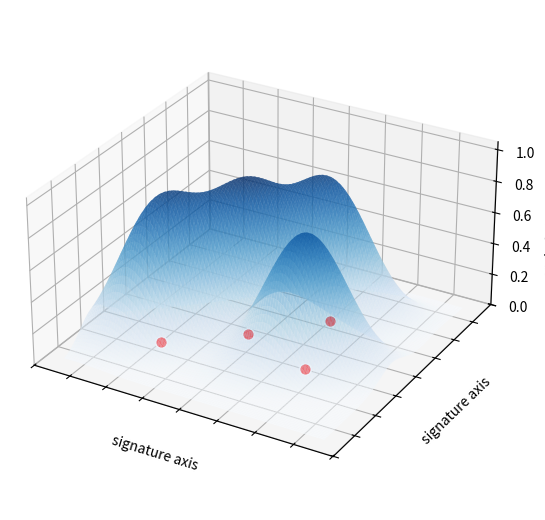
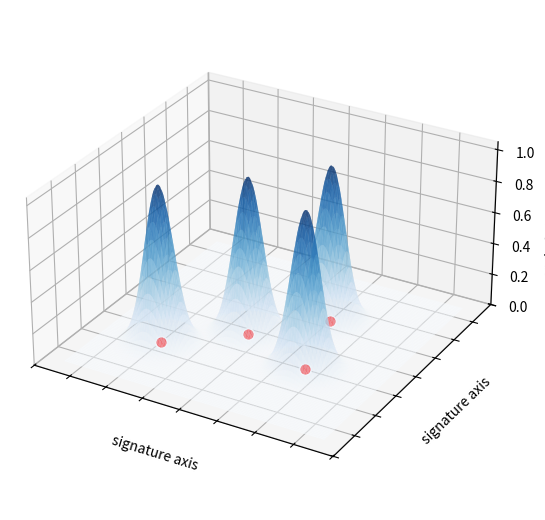
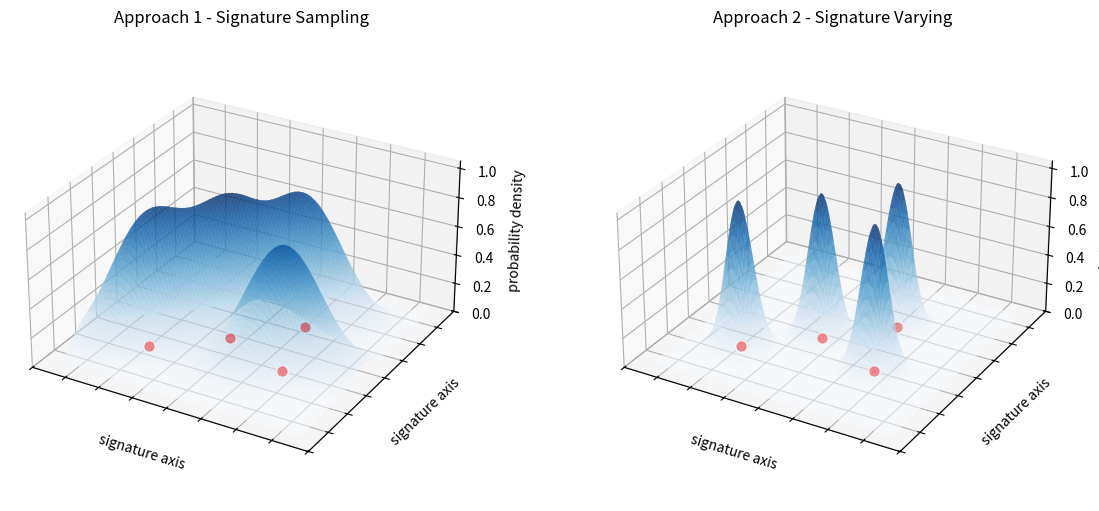
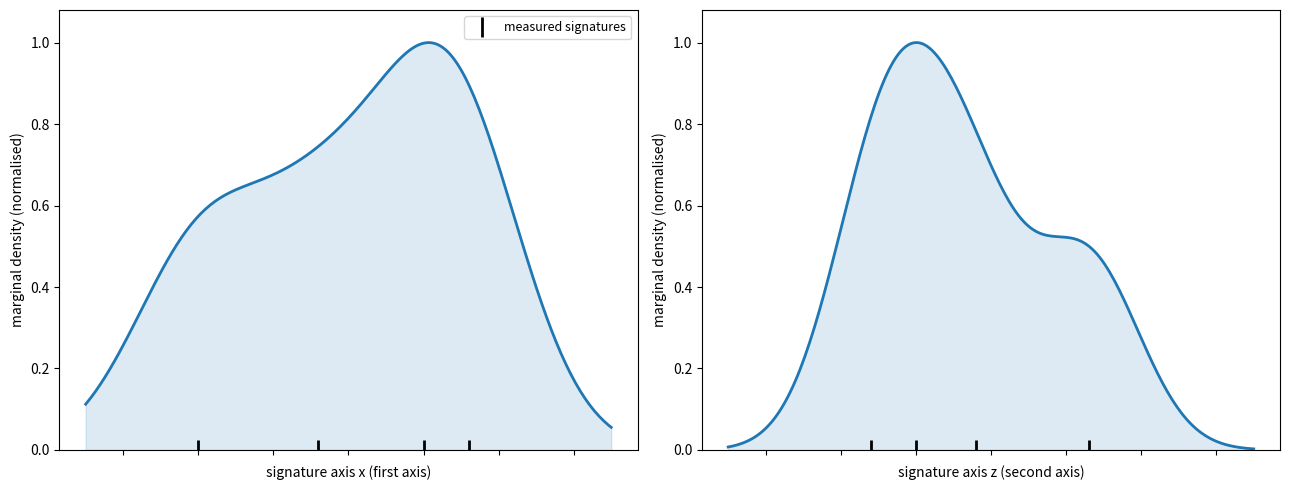

Generate these figures, in order, with matplotlib:
"""Conceptual visualization of two signature-sampling strategies.

Both panels render the same toy "signature space" as an x-z plane with measured
real-world signatures as dots on the baseplane; the vertical axis is probability
density.  The two panels contrast how each strategy turns those few measured
points into a sampleable density:

* **Signature Sampling** (panel 1) -- fit a single joint density (here a
  multivariate Gaussian, the textbook "fit a distribution and sample") over the
  measured cloud.  With p >> n the fitted blob smears probability mass into the
  empty gaps between real signatures, so draws land in regions no real graph
  occupies and the inter-component correlations are only crudely captured.

* **Signature Varying** (panel 2) -- anchor an equal-height Gaussian bump on each
  measured signature and sample from the resulting mixture.  Mass collapses to
  ~zero between anchors, so every draw stays near a real signature; correlations
  are preserved implicitly because each bump sits on a correlation-consistent
  real point.  Trades coverage / distributional realism for proximity to reality.

The datapoints are chosen purely for a clear illustration (a correlated ridge
plus a couple of off-ridge points); they do not represent real measured graphs.
"""

import argparse
from pathlib import Path

import matplotlib.pyplot as plt
import numpy as np
from matplotlib import cm


# Toy measured signatures in the 2D (x, z) projection of signature space.
# Laid out along a correlated ridge (x ~ z) with mild spread, so a single
# fitted Gaussian visibly fails to honour the discrete structure.
MEASURED = np.array(
    [
        [-2.0, -1.6],
        [-0.4, -0.2],
        [1.0, 1.3],
        [1.6, -1.0],   # off-ridge point: breaks the clean correlation
    ]
)


def _grid(lo: float = -3.5, hi: float = 3.5, n: int = 220):
    """Return an (X, Z) meshgrid plus the flattened (N, 2) coordinate stack."""
    ax = np.linspace(lo, hi, n)
    xx, zz = np.meshgrid(ax, ax)
    pts = np.column_stack([xx.ravel(), zz.ravel()])
    return xx, zz, pts


def _gaussian2d(pts: np.ndarray, mean: np.ndarray, cov: np.ndarray) -> np.ndarray:
    """Evaluate an un-normalised 2D Gaussian density at ``pts`` (N, 2)."""
    inv = np.linalg.inv(cov)
    d = pts - mean
    quad = np.einsum("ni,ij,nj->n", d, inv, d)
    return np.exp(-0.5 * quad)


def fitted_joint_density(pts: np.ndarray) -> np.ndarray:
    """Approach 1: kernel density estimate fitted over the measured cloud.

    A KDE is the generic "fit a joint density over the points" recipe.  With
    only a handful of points the bandwidth smears probability mass into the
    empty gaps between real signatures, so draws land where no real graph sits.
    """
    from scipy.stats import gaussian_kde

    kde = gaussian_kde(MEASURED.T, bw_method=0.55)
    dens = kde(pts.T)
    return dens / dens.max()


def varying_mixture_density(pts: np.ndarray, sigma: float = 0.35) -> np.ndarray:
    """Approach 2: equal-height narrow Gaussian bump per measured signature.

    Each bump is individually max-normalised to height 1 then the per-point
    bumps are combined with a max (envelope), so every anchor peaks at the same
    height and the surface decays to ~zero between anchors.
    """
    cov = (sigma ** 2) * np.eye(2)
    env = np.zeros(pts.shape[0])
    for mu in MEASURED:
        bump = _gaussian2d(pts, mu, cov)
        env = np.maximum(env, bump)  # equal-height envelope of all bumps
    return env


def _panel(ax, xx, zz, dens, title, cmap):
    """Render one 3D panel: density surface + measured points on the floor."""
    surf = dens.reshape(xx.shape)
    ax.plot_surface(
        xx, zz, surf,
        cmap=cmap, linewidth=0, antialiased=True,
        rstride=2, cstride=2, alpha=0.6,  # semi-transparent so floor dots read through
    )
    # Measured signatures as red dots lying in the floor plane (density = 0).
    ax.scatter(
        MEASURED[:, 0], MEASURED[:, 1], np.zeros(len(MEASURED)),
        color="red", s=70, depthshade=False,
        edgecolor="white", linewidth=1.0, zorder=20,
    )

    if title:
        ax.set_title(title, fontsize=12, pad=12)
    # Signature axes are an abstract projection: no scale/labels on the floor.
    ax.set_xlabel("signature axis")
    ax.set_ylabel("signature axis")
    ax.set_xticklabels([])
    ax.set_yticklabels([])
    ax.set_zlabel("probability density")
    ax.set_zlim(0, 1.05)
    ax.view_init(elev=28, azim=-60)
    ax.set_box_aspect((1, 1, 0.55))


def _standalone(xx, zz, dens, title, cmap, out: Path) -> None:
    """Render a single approach as its own square figure and save it."""
    fig = plt.figure(figsize=(7.5, 6.5))
    ax = fig.add_subplot(1, 1, 1, projection="3d")
    _panel(ax, xx, zz, dens, title, cmap)
    fig.tight_layout()
    out.parent.mkdir(parents=True, exist_ok=True)
    fig.savefig(out, dpi=150, bbox_inches="tight", pad_inches=0.05)
    plt.close(fig)
    print(f"wrote {out}")


def _marginals_figure(xx, zz, dens1, out: Path) -> None:
    """Third figure: 1D marginals of each signature axis (Signature Sampling).

    Marginalising = integrating the joint density over the other axis (here a
    sum over the grid).  The point of this figure is the correlation problem:
    the per-axis marginals do **not** reconstruct the joint (the measured
    points' x and z are correlated), so sampling the two axes independently from
    their marginals would land draws off the real-signature ridge.
    """
    axis = xx[0, :]  # shared 1D coordinate for both signature axes
    s1 = dens1.reshape(xx.shape)

    # Marginal over an axis = sum the joint over the other axis; max-normalised.
    def _norm(v):
        return v / v.max()

    marg_x = _norm(s1.sum(axis=0))  # over z -> f(x)
    marg_z = _norm(s1.sum(axis=1))  # over x -> f(z)

    fig, axes = plt.subplots(1, 2, figsize=(13, 5))
    panels = [
        (axes[0], "signature axis x (first axis)", marg_x, MEASURED[:, 0]),
        (axes[1], "signature axis z (second axis)", marg_z, MEASURED[:, 1]),
    ]
    for ax, xlabel, m, anchors in panels:
        ax.plot(axis, m, color="C0", lw=2)
        ax.fill_between(axis, m, color="C0", alpha=0.15)
        # Measured points projected onto this axis (rug).
        ax.plot(anchors, np.zeros_like(anchors), "k|", ms=14, mew=2,
                label="measured signatures")
        ax.set_xlabel(xlabel)
        ax.set_ylabel("marginal density (normalised)")
        ax.set_ylim(0, 1.08)
        ax.set_xticklabels([])
    axes[0].legend(loc="upper right", fontsize=9)
    fig.tight_layout()
    out.parent.mkdir(parents=True, exist_ok=True)
    fig.savefig(out, dpi=150, bbox_inches="tight", pad_inches=0.05)
    plt.close(fig)
    print(f"wrote {out}")


def main() -> None:
    p = argparse.ArgumentParser(description=__doc__)
    p.add_argument(
        "--out-dir",
        type=Path,
        default=Path("developer_docs/notes/figures"),
        help="output directory for the figures",
    )
    p.add_argument("--sigma", type=float, default=0.35,
                   help="bump width for the Signature-Varying mixture")
    args = p.parse_args()

    xx, zz, pts = _grid()
    dens1 = fitted_joint_density(pts)
    dens2 = varying_mixture_density(pts, sigma=args.sigma)

    title1 = "Signature Sampling"
    title2 = "Signature Varying"

    # Shared colour scheme so the two approaches are visually comparable.
    # Light-at-the-floor map (Blues) keeps the red anchor dots high-contrast.
    cmap = cm.Blues

    # Standalone figure per approach (no title; the slide supplies the header).
    _standalone(xx, zz, dens1, "", cmap,
                args.out_dir / "sampling_signature_sampling.png")
    _standalone(xx, zz, dens2, "", cmap,
                args.out_dir / "sampling_signature_varying.png")

    # Combined side-by-side figure.
    fig = plt.figure(figsize=(14, 6))
    ax1 = fig.add_subplot(1, 2, 1, projection="3d")
    ax2 = fig.add_subplot(1, 2, 2, projection="3d")
    _panel(ax1, xx, zz, dens1, "Approach 1 - " + title1, cmap)
    _panel(ax2, xx, zz, dens2, "Approach 2 - " + title2, cmap)
    fig.tight_layout()
    combined = args.out_dir / "sampling_approaches.png"
    combined.parent.mkdir(parents=True, exist_ok=True)
    fig.savefig(combined, dpi=150, bbox_inches="tight", pad_inches=0.05)
    plt.close(fig)
    print(f"wrote {combined}")

    # Third figure: per-axis marginals (correlation point).
    _marginals_figure(xx, zz, dens1,
                      args.out_dir / "sampling_marginals.png")


if __name__ == "__main__":
    main()
